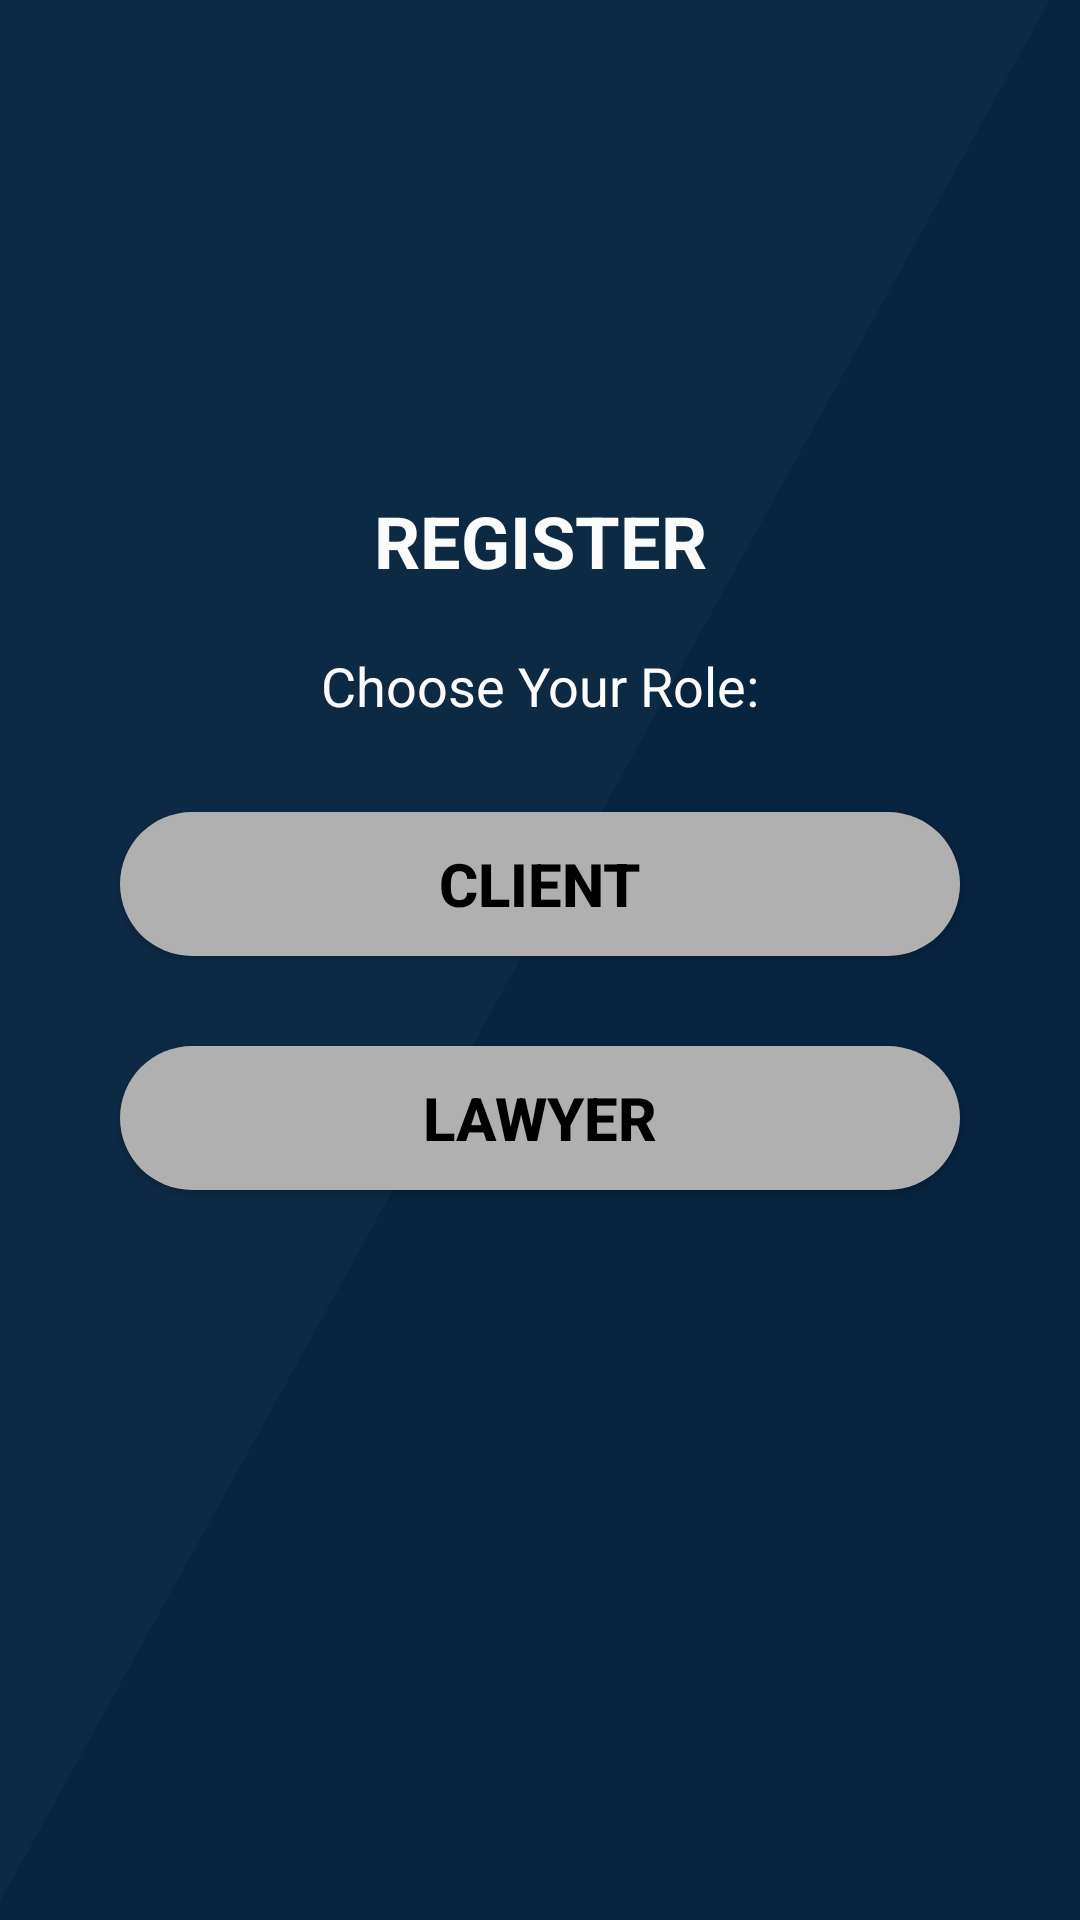

The Android layout XML behind this screen, and the referenced resources:
<!-- AndroidManifest.xml: application theme Theme.TLFINAL -->
<!-- res/layout/role_registration.xml -->
<?xml version="1.0" encoding="utf-8"?>
<androidx.constraintlayout.widget.ConstraintLayout
    xmlns:android="http://schemas.android.com/apk/res/android"
    xmlns:app="http://schemas.android.com/apk/res-auto"
    xmlns:tools="http://schemas.android.com/tools"
    android:layout_width="match_parent"
    android:layout_height="match_parent"
    android:background="@drawable/login_bg"
    >

    <ImageView
        android:id="@+id/imageBack"
        android:layout_width="32dp"
        android:layout_height="32dp"
        android:layout_marginTop="32dp"
        android:layout_marginStart="16dp"
        android:src="@drawable/ic_arrow_back"
        app:layout_constraintTop_toTopOf="parent"
        app:layout_constraintStart_toStartOf="parent"
        />

    <TextView
        android:id="@+id/text_register"
        android:layout_width="wrap_content"
        android:layout_height="wrap_content"
        android:layout_marginStart="92dp"
        android:layout_marginTop="100dp"
        android:layout_marginEnd="92dp"
        android:gravity="center_vertical"
        android:text="REGISTER"
        android:textAlignment="center"
        android:textColor="#FFFBFBFB"
        android:textSize="24sp"
        android:textStyle="bold"
        app:layout_constraintEnd_toEndOf="parent"
        app:layout_constraintStart_toStartOf="parent"
        app:layout_constraintTop_toBottomOf="@id/imageBack"
        tools:ignore="RtlCompat" />

    <TextView
        android:id="@+id/text_choose_role"
        android:layout_width="wrap_content"
        android:layout_height="wrap_content"
        android:layout_marginStart="92dp"
        android:layout_marginTop="20dp"
        android:layout_marginEnd="92dp"
        android:gravity="center_vertical"
        android:text="Choose Your Role:"
        android:textAlignment="center"
        android:textColor="#FFFBFBFB"
        android:textSize="18sp"
        android:textStyle="normal"
        app:layout_constraintEnd_toEndOf="parent"
        app:layout_constraintStart_toStartOf="parent"
        app:layout_constraintTop_toBottomOf="@id/text_register"
        tools:ignore="RtlCompat" />

    <androidx.appcompat.widget.AppCompatButton
        android:id="@+id/client_button"
        android:layout_width="match_parent"
        android:layout_height="wrap_content"
        android:layout_marginStart="40dp"
        android:layout_marginTop="30dp"
        android:layout_marginEnd="40dp"
        android:background="@drawable/button_disabled"
        android:enabled="true"
        android:text="CLIENT"
        android:textColor="#000000"
        android:textSize="20sp"
        android:textStyle="bold"
        app:layout_constraintEnd_toEndOf="parent"
        app:layout_constraintStart_toStartOf="parent"
        app:layout_constraintTop_toBottomOf="@id/text_choose_role" />

    <androidx.appcompat.widget.AppCompatButton
        android:id="@+id/lawyer_button"
        android:layout_width="match_parent"
        android:layout_height="wrap_content"
        android:layout_marginStart="40dp"
        android:layout_marginTop="30dp"
        android:layout_marginEnd="40dp"
        android:background="@drawable/button_disabled"
        android:enabled="true"
        android:text="LAWYER"
        android:textColor="#000000"
        android:textSize="20sp"
        android:textStyle="bold"
        app:layout_constraintEnd_toEndOf="parent"
        app:layout_constraintStart_toStartOf="parent"
        app:layout_constraintTop_toBottomOf="@id/client_button" />

    <TextView
        android:id="@+id/lawyer_login"
        android:layout_width="wrap_content"
        android:layout_height="wrap_content"
        android:text="Continue"
        android:textColor="@color/chip_selected_green"
        android:textSize="20sp"
        android:textStyle="bold"
        android:visibility="gone"
        android:layout_marginTop="50dp"
        app:layout_constraintEnd_toEndOf="parent"
        app:layout_constraintStart_toStartOf="parent"
        app:layout_constraintTop_toBottomOf="@id/lawyer_button" />
</androidx.constraintlayout.widget.ConstraintLayout>
<!-- resources referenced by this layout -->
<resources>
  <color name="chip_selected_green">#00FCFF</color>
  <!-- drawable button_disabled (drawable) -->
  <shape xmlns:android="http://schemas.android.com/apk/res/android">
      <solid android:color="#B0B0B0" />
      <corners android:radius="30dp" />
  </shape>
  <!-- drawable login_bg: png bitmap (drawable, 24880 bytes) -->
  <style name="Theme.TLFINAL" parent="Base.Theme.TLFINAL" />
  <style name="Base.Theme.TLFINAL" parent="Theme.MaterialComponents.Light.NoActionBar">
  
          <item name="colorPrimary">@color/primary_green</item>
          <item name="colorPrimaryVariant">@color/navy_blue</item>
          <item name="colorOnPrimary">@color/white</item>
          <item name="colorSecondary">@color/navy_blue_dark</item>
          <item name="colorSecondaryVariant">@color/navy_blue</item>
          <item name="colorOnSecondary">@color/black</item>
          <item name="android:statusBarColor">@color/navy_blue_dark</item>
  
      </style>
  <color name="primary_green">#059597</color>
  <color name="navy_blue">#1A2A6C</color>
  <color name="white">#FFFFFFFF</color>
  <color name="navy_blue_dark">#031C50</color>
  <color name="black">#FF000000</color>
</resources>
